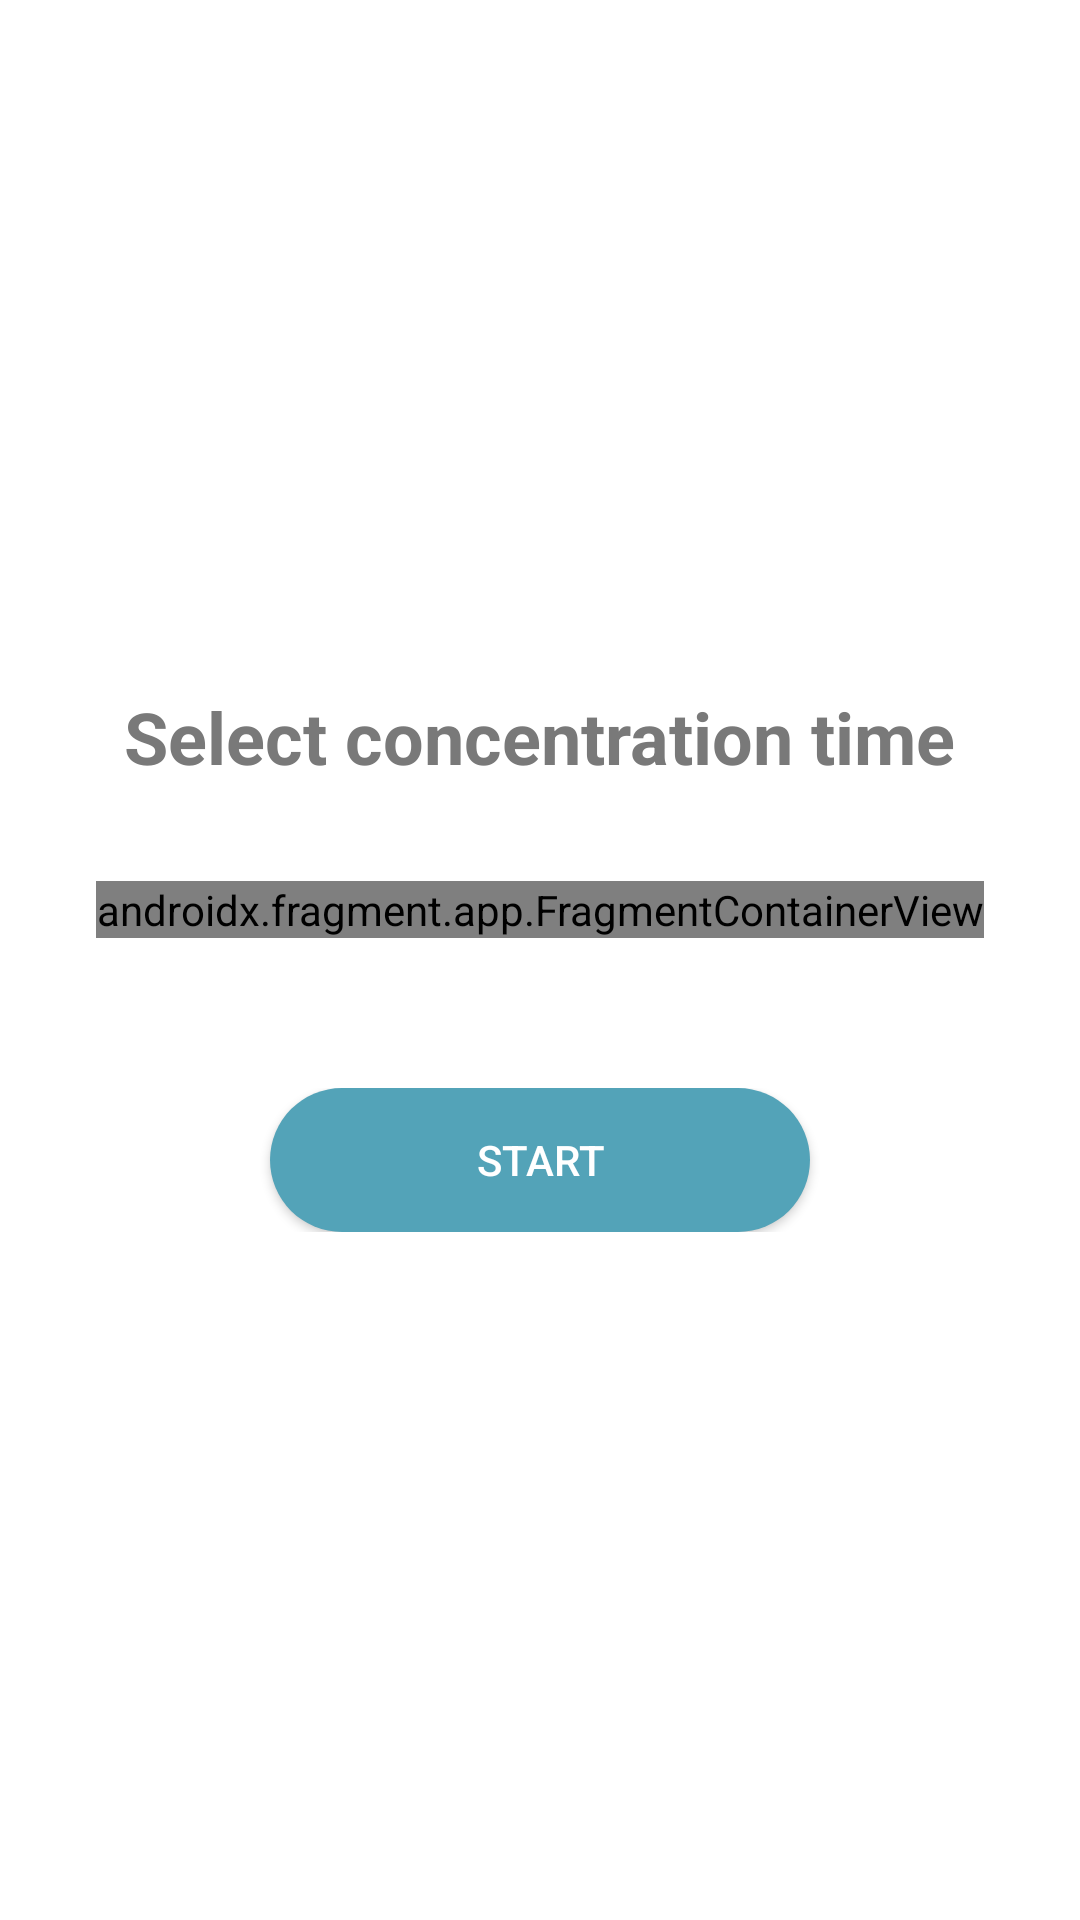

Here is an Android app screen rendered from its layout file. Give the layout XML and the strings, colors and styles it references.
<!-- AndroidManifest.xml: application theme Theme.FocusDetection -->
<!-- res/layout/fragment_concentration.xml -->
<?xml version="1.0" encoding="utf-8"?>
<LinearLayout xmlns:android="http://schemas.android.com/apk/res/android"
        xmlns:tools="http://schemas.android.com/tools"
        android:layout_width="match_parent"
        android:layout_height="match_parent"
        tools:context=".fragment.home.ConcentrationFragment"
        android:gravity="center"
        android:orientation="vertical">


    <LinearLayout
            android:orientation="vertical"
            android:layout_width="match_parent"
            android:gravity="center"
            android:layout_marginBottom="50sp"
            android:layout_height="wrap_content">

        <TextView
                android:layout_width="wrap_content"
                android:layout_height="wrap_content"
                android:textSize="24sp"
                android:textStyle="bold"
                android:textColor="@color/f1"
                android:layout_marginBottom="32sp"
                android:text="@string/concentration_select_title" />

        <androidx.fragment.app.FragmentContainerView
                android:id="@+id/concentrationSelector"
                android:name="com.example.concentration_detection.components.ConcentrationTimeSelector"
                android:layout_width="wrap_content"
                android:layout_height="wrap_content" />
    </LinearLayout>

    <LinearLayout
            android:layout_width="match_parent"
            android:weightSum="1"
            android:gravity="center"
            android:layout_height="wrap_content">

        <Button
                android:text="@string/concentration_start"
                android:layout_width="0dp"
                android:layout_weight="0.5"
                android:shadowRadius="1"
                android:background="@drawable/concentration_start_button"
                android:textColor="@color/white"
                android:layout_height="wrap_content" />
    </LinearLayout>
</LinearLayout>
<!-- resources referenced by this layout -->
<resources>
  <color name="f1">#797979</color>
  <color name="white">#FFFFFFFF</color>
  <!-- drawable concentration_start_button (drawable) -->
  <?xml version="1.0" encoding="utf-8"?>
  <selector xmlns:android="http://schemas.android.com/apk/res/android">
      
      <item android:state_pressed="false">
          <shape>
              <corners android:radius="24sp" />
              <solid android:color="@color/c1" />
              <stroke android:width="0dp" />
          </shape>
      </item>
      
      <item android:state_pressed="true">
          <shape>
              <corners android:radius="24dp" />
              <solid android:color="@color/c1" />
              <stroke android:width="0dp" />
          </shape>
      </item>
  </selector>
  <string name="concentration_select_title">Select concentration time</string>
  <string name="concentration_start">Start</string>
  <style name="Theme.FocusDetection" parent="Theme.MaterialComponents.DayNight.DarkActionBar">
          
          <item name="colorPrimary">@color/c1</item>
          <item name="colorPrimaryVariant">@color/c2</item>
          <item name="colorOnPrimary">@color/white</item>
          
          <item name="colorSecondary">@color/c3</item>
          <item name="colorSecondaryVariant">@color/c5</item>
          <item name="colorOnSecondary">@color/black</item>
          
          <item name="android:statusBarColor" tools:targetApi="l">?attr/colorPrimaryVariant</item>
          
      </style>
  <color name="c1">#53A3B8</color>
  <color name="c2">#80BD97</color>
  <color name="c3">#87C9AE</color>
  <color name="c5">#DEFADC</color>
  <color name="black">#FF000000</color>
</resources>
